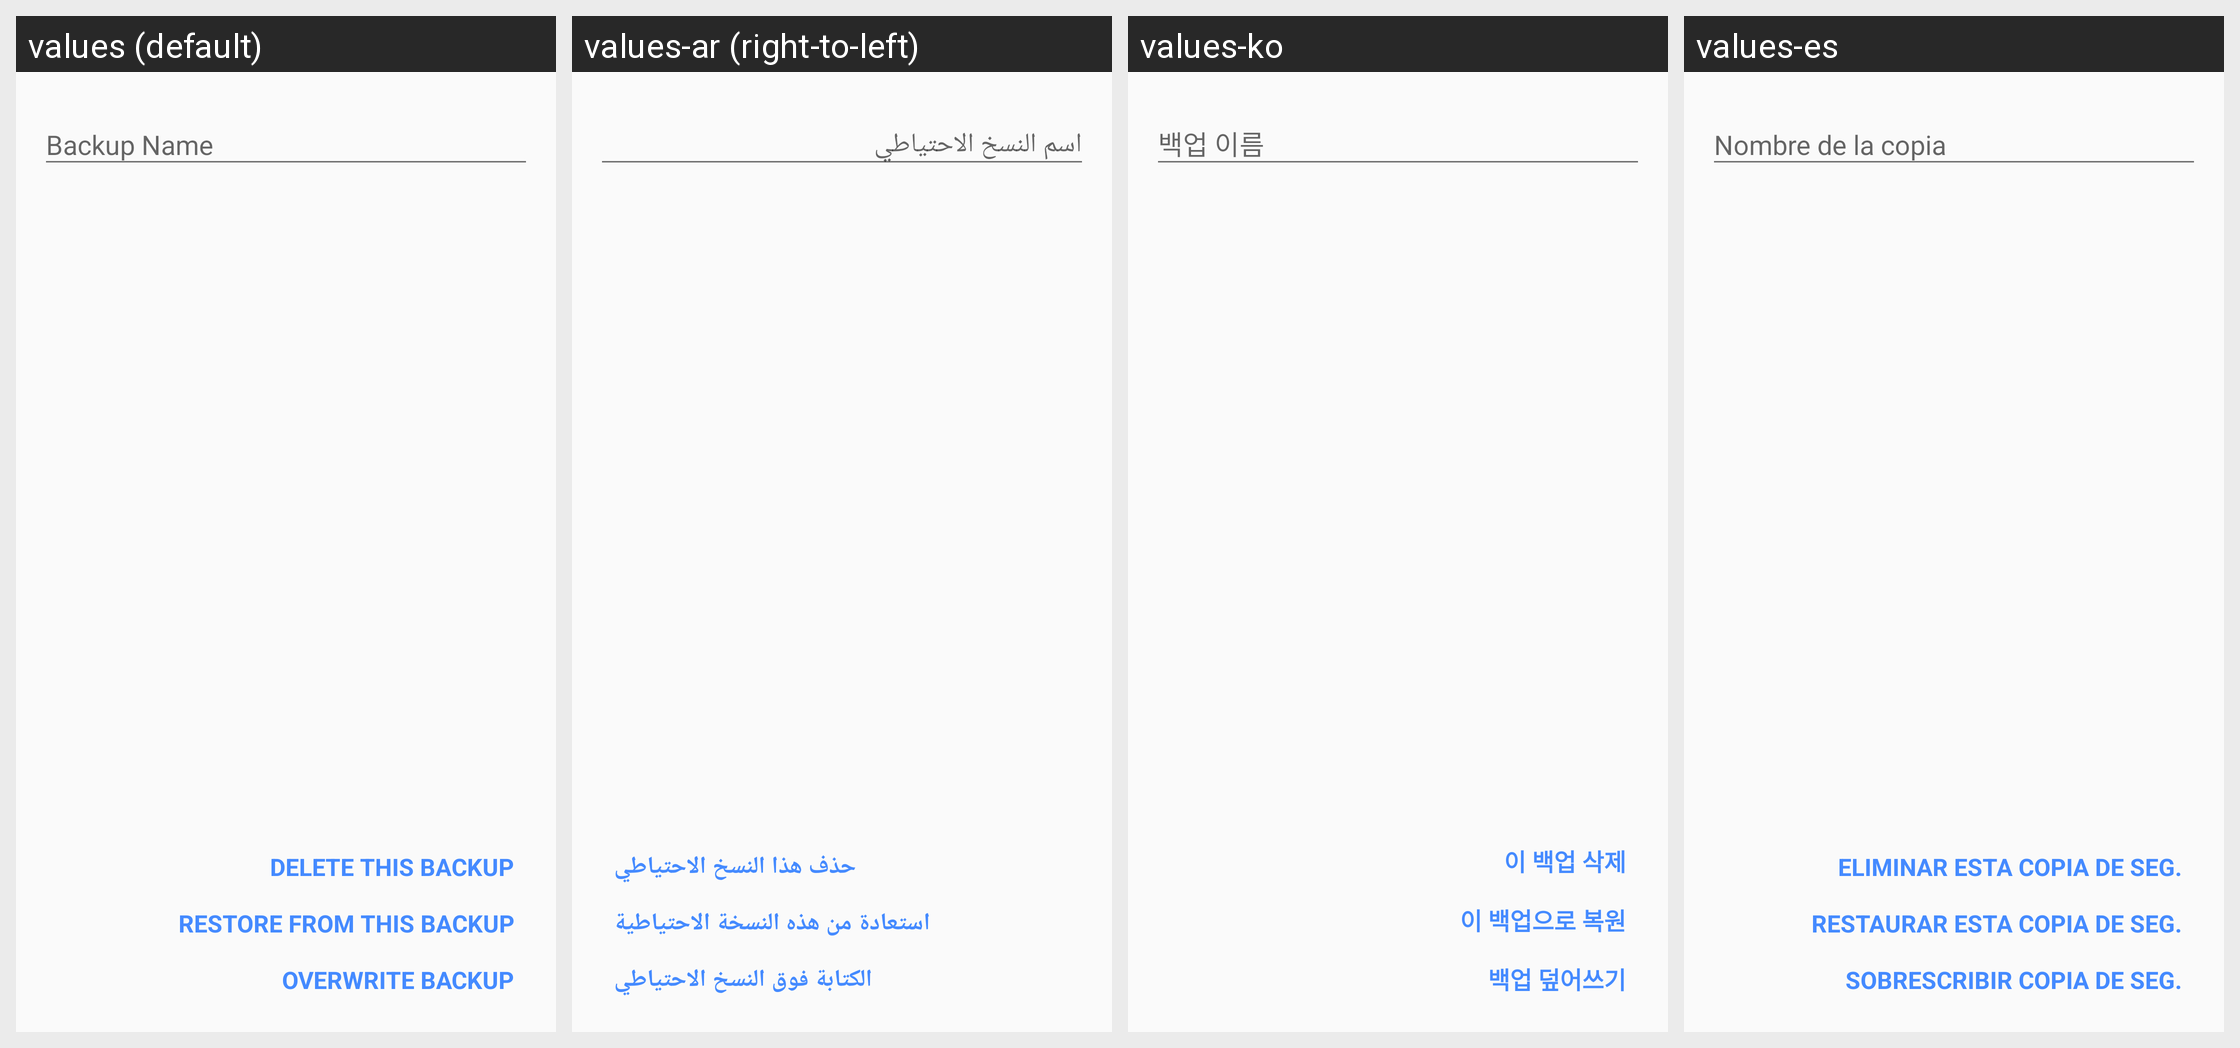

The Android screen above is rendered under several locales of the same app. Produce the string resources it draws, with the default and per-locale values.
Android screen res/layout/dialog_backup_creator.xml rendered under 4 locales, left to right: values (default), values-ar (right-to-left), values-ko, values-es. Device: Nexus 5 (rendered at 1080×1920; each locale shown at half size, 540×960, under a caption strip naming it); theme AppTheme.
Other locales in the repository, not shown: values-zh.
Strings drawn on this screen, with the default value and each locale's value (text and hints the layout hard-codes, and strings that could not be matched under every locale, appear in the picture but are not listed):

prompt_backup_name
  values: Backup Name
  values-ar: اسم النسخ الاحتياطي
  values-ko: 백업 이름
  values-es: Nombre de la copia

action_delete_backup
  values: Delete this Backup
  values-ar: حذف هذا النسخ الاحتياطي
  values-ko: 이 백업 삭제
  values-es: Eliminar esta copia de seg.

action_restore_backup
  values: Restore from this Backup
  values-ar: استعادة من هذه النسخة الاحتياطية
  values-ko: 이 백업으로 복원
  values-es: Restaurar esta copia de seg.

action_save_backup
  values: Overwrite backup
  values-ar: الكتابة فوق النسخ الاحتياطي
  values-ko: 백업 덮어쓰기
  values-es: Sobrescribir copia de seg.
